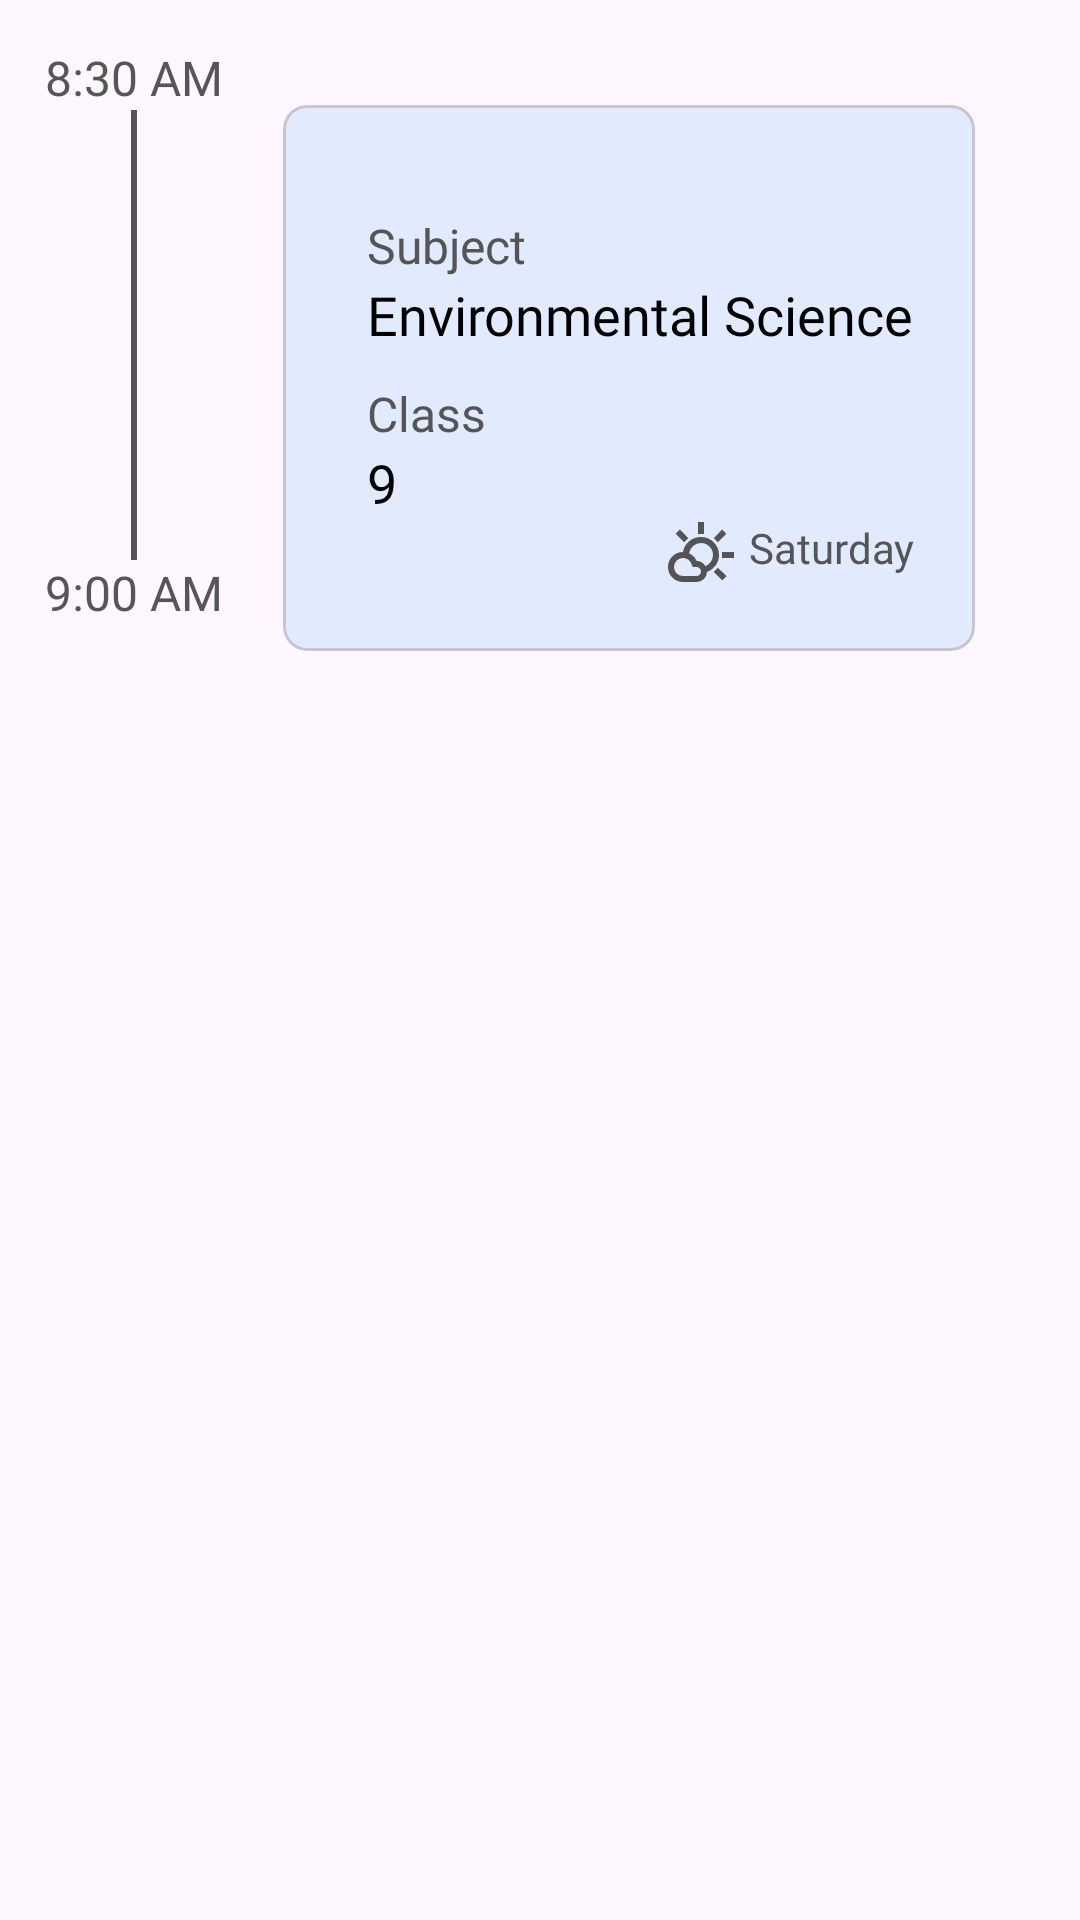

Reconstruct the res/layout file that produces this screen, plus the resources it refers to.
<!-- AndroidManifest.xml: application theme Theme.SchoolManagement -->
<!-- res/layout/time_line_view.xml -->
<?xml version="1.0" encoding="utf-8"?>
<LinearLayout xmlns:android="http://schemas.android.com/apk/res/android"
    android:layout_width="match_parent"
    android:layout_height="wrap_content"
    xmlns:app="http://schemas.android.com/apk/res-auto"
    android:orientation="vertical"
    android:layout_margin="10dp">

    <LinearLayout
        android:layout_width="match_parent"
        android:layout_height="wrap_content"
        android:layout_margin="15dp"
        android:orientation="horizontal"
        >

        <LinearLayout
            android:layout_width="wrap_content"
            android:layout_height="match_parent"
            android:orientation="vertical">
            <TextView
                android:id="@+id/class_start_time"
                android:layout_width="wrap_content"
                android:layout_height="wrap_content"
                android:textSize="16sp"
                android:textColor="@color/grey"
                android:fontFamily="@font/mulish_bold"
                android:text="8:30 AM"/>

            <View
                android:layout_width="2dp"
                android:layout_height="150dp"
                android:background="@color/grey"
                android:layout_gravity="center"/>

            <TextView
                android:id="@+id/class_end_time"
                android:layout_width="wrap_content"
                android:layout_height="wrap_content"
                android:textSize="16sp"
                android:textColor="@color/grey"
                android:fontFamily="@font/mulish_bold"
                android:text="9:00 AM"/>

        </LinearLayout>

        <com.google.android.material.card.MaterialCardView
            android:id="@+id/time_line_back"
            android:layout_width="match_parent"
            android:layout_height="match_parent"
            android:backgroundTint="#4DA0CAFB"
            android:layout_margin="20dp"
            app:cardCornerRadius="8dp"
            >

            <LinearLayout
                android:layout_width="match_parent"
                android:layout_height="match_parent"
                android:orientation="horizontal"
                android:layout_gravity="center"
                android:weightSum="3"
                android:padding="10dp">
            <LinearLayout
                android:layout_width="match_parent"
                android:layout_height="match_parent"
                android:layout_margin="10dp"
                android:orientation="vertical"
                android:paddingLeft="8dp"
                android:layout_weight="2"
                >

                <TextView
                    android:layout_width="wrap_content"
                    android:layout_height="wrap_content"
                    android:layout_marginTop="16dp"
                    android:fontFamily="@font/mulish_bold"
                    android:text="Subject"
                    android:textColor="@color/grey"
                    android:textSize="16sp" />

                <TextView
                    android:id="@+id/class_subject"
                    android:layout_width="wrap_content"
                    android:layout_height="wrap_content"
                    android:textColor="@color/black"
                    android:textSize="18sp"
                    android:fontFamily="@font/mulish_bold"
                    android:text="Environmental Science"
                    android:maxLines="1"
                    android:ellipsize="end"/>

                <TextView
                    android:layout_width="wrap_content"
                    android:layout_height="wrap_content"
                    android:textColor="@color/grey"
                    android:textSize="16sp"
                    android:fontFamily="@font/mulish_bold"
                    android:text="Class"
                    android:layout_marginTop="10dp"/>

                <TextView
                    android:id="@+id/class_number"
                    android:layout_width="wrap_content"
                    android:layout_height="wrap_content"
                    android:textColor="@color/black"
                    android:textSize="18sp"
                    android:fontFamily="@font/mulish_bold"
                    android:text="9"
                    />


                <TextView
                    android:id="@+id/class_day"
                    android:layout_width="wrap_content"
                    android:layout_height="wrap_content"
                    android:textColor="@color/grey"
                    android:textSize="14sp"
                    android:drawableStart="@drawable/day_icon"
                    android:drawablePadding="4dp"
                    android:fontFamily="@font/mulish_bold"
                    android:text="Saturday"
                    android:layout_weight="1"
                    android:layout_gravity="right"
                    />

            </LinearLayout>


            </LinearLayout>

        </com.google.android.material.card.MaterialCardView>


    </LinearLayout>

</LinearLayout>
<!-- resources referenced by this layout -->
<resources>
  <color name="black">#FF000000</color>
  <color name="grey">#E9474646</color>
  <!-- drawable day_icon (drawable) -->
  <vector xmlns:android="http://schemas.android.com/apk/res/android"
      android:width="24dp"
      android:height="24dp"
      android:viewportWidth="960"
      android:viewportHeight="960">
    <path
        android:pathData="M440,200v-160h80v160h-80ZM706,310 L650,254 763,140 819,197 706,310ZM760,520v-80h160v80L760,520ZM763,819L650,706l56,-56 114,112 -57,57ZM254,310 L141,197l57,-57 112,114 -56,56ZM240,760h180q25,0 42.5,-17.5T480,700q0,-25 -17,-42.5T421,640h-51l-20,-48q-14,-33 -44,-52.5T240,520q-50,0 -85,35t-35,85q0,50 35,85t85,35ZM240,840q-83,0 -141.5,-58.5T40,640q0,-83 58.5,-141.5T240,440q60,0 109.5,32.5T423,560q58,0 97.5,43T560,706q-2,57 -42.5,95.5T420,840L240,840ZM560,706q-5,-20 -10,-39t-10,-39q45,-19 72.5,-59t27.5,-89q0,-66 -47,-113t-113,-47q-60,0 -105,39t-53,99q-20,-5 -41,-9t-41,-9q14,-88 82.5,-144T480,240q100,0 170,70t70,170q0,77 -44,138.5T560,706ZM481,480Z"
        android:fillColor="@color/grey"/>
  </vector>
  <style name="Theme.SchoolManagement" parent="Base.Theme.SchoolManagement" />
  <style name="Base.Theme.SchoolManagement" parent="Theme.Material3.DayNight.NoActionBar">
          
           <item name="colorPrimary">@color/blue</item>
           <item name="android:windowLightStatusBar">true</item>
      </style>
  <color name="blue">#1565C0</color>
</resources>
